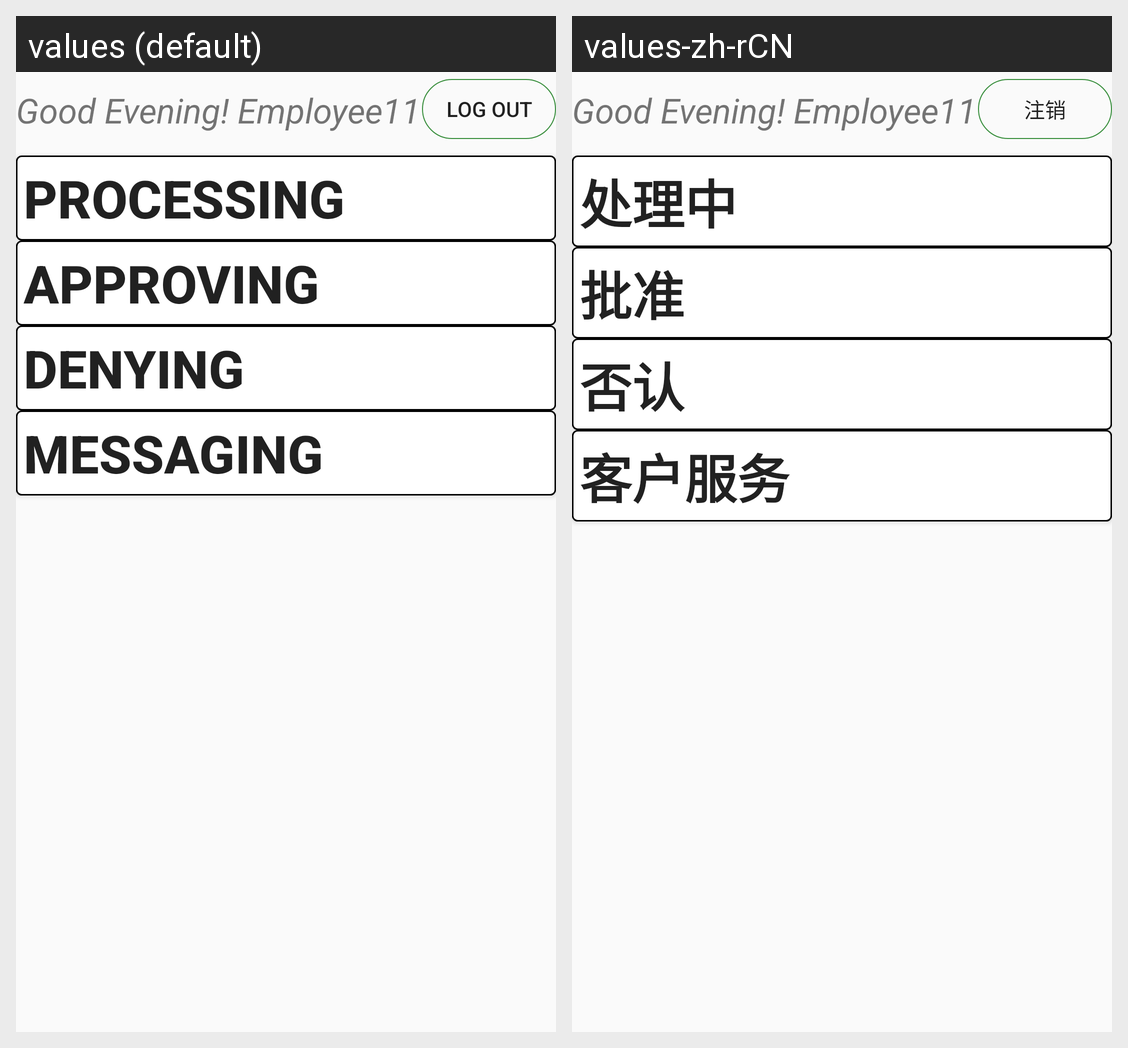

The same Android screen rendered under two of its app's locales, left to right. List the strings drawn on it with the default value and each locale's translation.
Android screen res/layout/activity_e__welcome.xml rendered under 2 locales, left to right: values (default), values-zh-rCN. Device: Nexus 5 (rendered at 1080×1920; each locale shown at half size, 540×960, under a caption strip naming it); theme AppTheme.
Strings drawn on this screen, with the default value and each locale's value (text and hints the layout hard-codes, and strings that could not be matched under every locale, appear in the picture but are not listed):

logout
  values: log out
  values-zh-rCN: 注销

ewelcome_process
  values: PROCESSING
  values-zh-rCN: 处理中

ewelcome_approve
  values: APPROVING
  values-zh-rCN: 批准

ewelcome_deny
  values: DENYING
  values-zh-rCN: 否认

ewelcome_message
  values: MESSAGING
  values-zh-rCN: 客户服务
